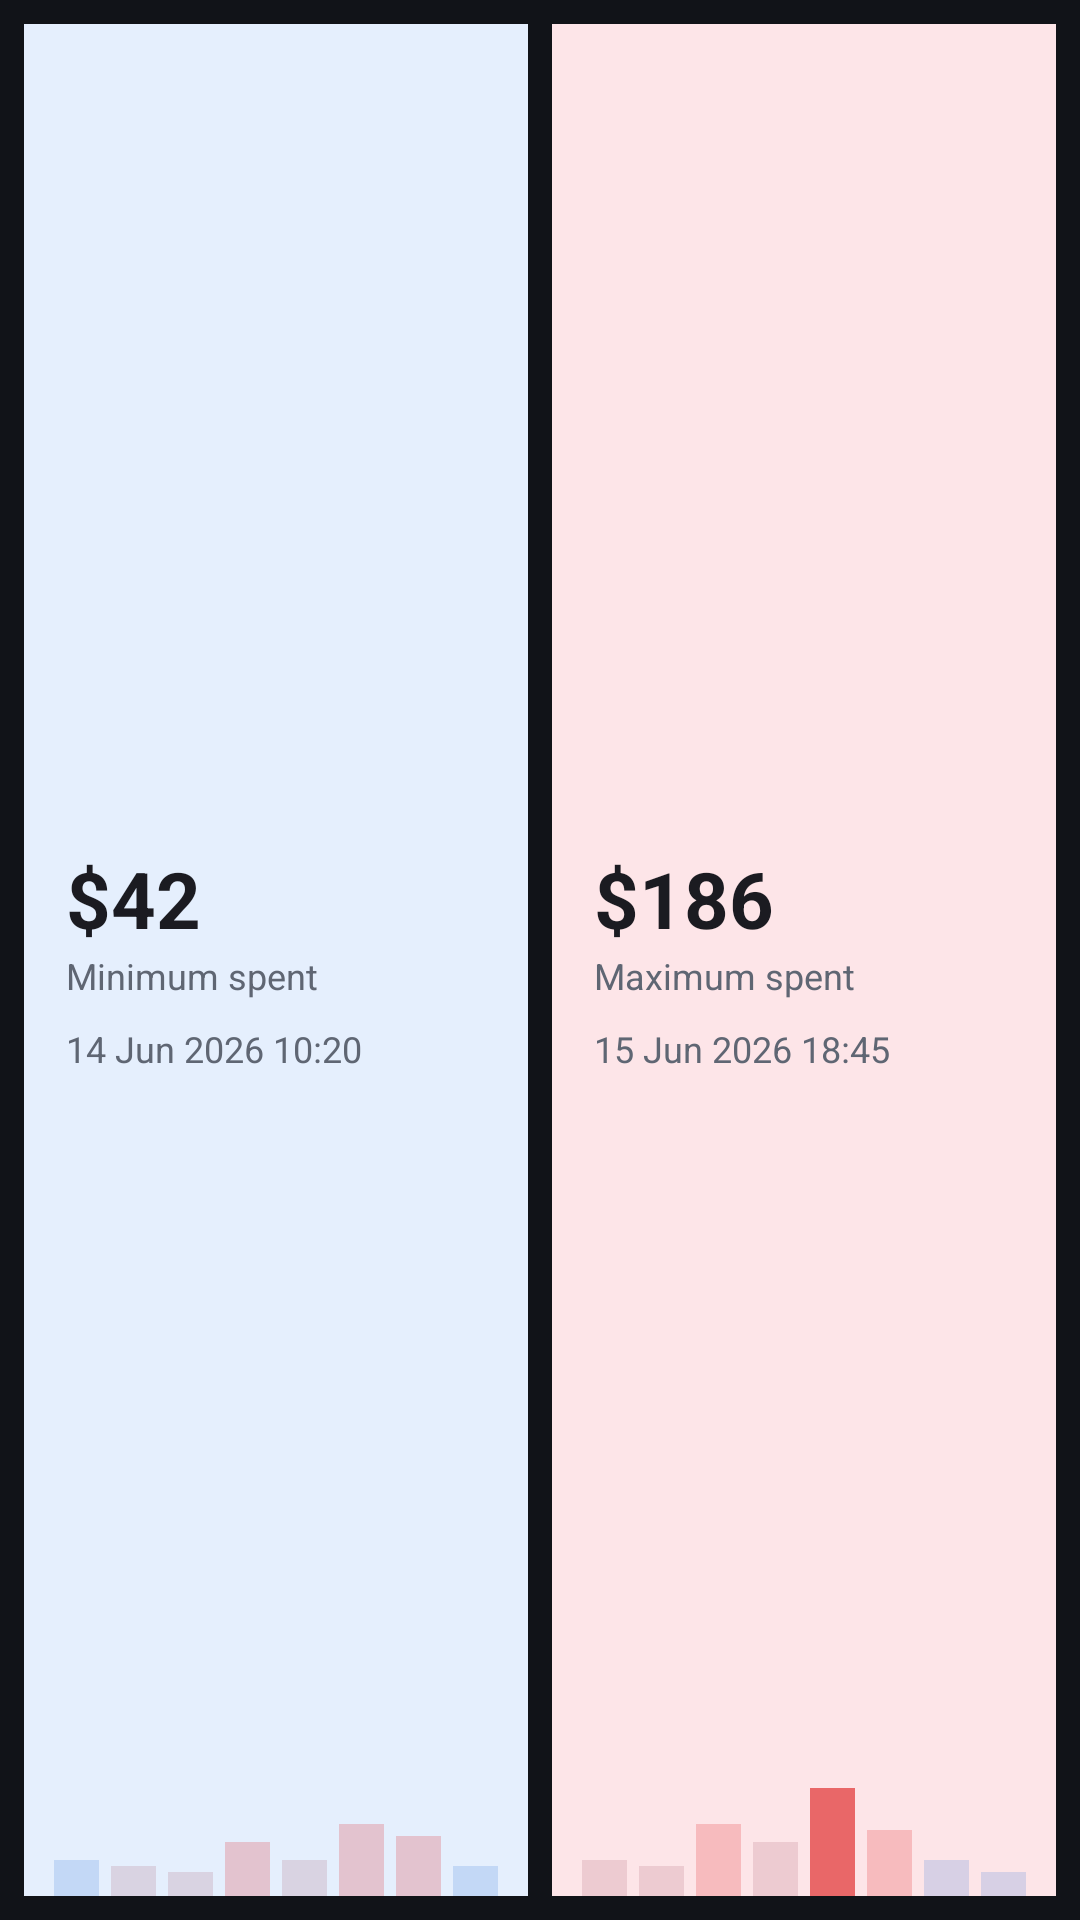

This screen was rendered from an Android layout file. Write that file and the resources it references.
<!-- AndroidManifest.xml: application theme Theme.Minus -->
<!-- res/layout/widget_min_max_spent_preview.xml -->
<?xml version="1.0" encoding="utf-8"?>
<LinearLayout xmlns:android="http://schemas.android.com/apk/res/android"
    android:layout_width="match_parent"
    android:layout_height="match_parent"
    android:background="#111318"
    android:orientation="horizontal"
    android:padding="8dp">

    <FrameLayout
        android:layout_width="0dp"
        android:layout_height="match_parent"
        android:layout_weight="1"
        android:background="#E5EFFD">

        <LinearLayout
            android:layout_width="match_parent"
            android:layout_height="48dp"
            android:layout_gravity="bottom"
            android:gravity="bottom"
            android:orientation="horizontal"
            android:paddingHorizontal="8dp">
            <FrameLayout android:layout_width="0dp" android:layout_height="12dp" android:layout_marginHorizontal="2dp" android:layout_weight="1" android:background="#333F7DD5" />
            <FrameLayout android:layout_width="0dp" android:layout_height="10dp" android:layout_marginHorizontal="2dp" android:layout_weight="1" android:background="#33A96776" />
            <FrameLayout android:layout_width="0dp" android:layout_height="8dp" android:layout_marginHorizontal="2dp" android:layout_weight="1" android:background="#33A96776" />
            <FrameLayout android:layout_width="0dp" android:layout_height="18dp" android:layout_marginHorizontal="2dp" android:layout_weight="1" android:background="#33DD1414" />
            <FrameLayout android:layout_width="0dp" android:layout_height="12dp" android:layout_marginHorizontal="2dp" android:layout_weight="1" android:background="#33A96776" />
            <FrameLayout android:layout_width="0dp" android:layout_height="24dp" android:layout_marginHorizontal="2dp" android:layout_weight="1" android:background="#33DD1414" />
            <FrameLayout android:layout_width="0dp" android:layout_height="20dp" android:layout_marginHorizontal="2dp" android:layout_weight="1" android:background="#33DD1414" />
            <FrameLayout android:layout_width="0dp" android:layout_height="10dp" android:layout_marginHorizontal="2dp" android:layout_weight="1" android:background="#333F7DD5" />
        </LinearLayout>

        <LinearLayout
            android:layout_width="match_parent"
            android:layout_height="match_parent"
            android:gravity="center_vertical"
            android:orientation="vertical"
            android:padding="14dp">
            <TextView android:layout_width="wrap_content" android:layout_height="wrap_content" android:text="@string/widget_min_max_spent_preview_min_amount" android:textColor="#1B1B21" android:textSize="26sp" android:textStyle="bold" />
            <TextView android:layout_width="wrap_content" android:layout_height="wrap_content" android:text="@string/minimum_spent" android:textColor="#5F6673" android:textSize="12sp" />
            <TextView android:layout_width="wrap_content" android:layout_height="wrap_content" android:layout_marginTop="8dp" android:text="@string/widget_min_max_spent_preview_min_date" android:textColor="#5F6673" android:textSize="12sp" />
        </LinearLayout>
    </FrameLayout>

    <FrameLayout
        android:layout_width="8dp"
        android:layout_height="1dp" />

    <FrameLayout
        android:layout_width="0dp"
        android:layout_height="match_parent"
        android:layout_weight="1"
        android:background="#FDE5E8">

        <LinearLayout
            android:layout_width="match_parent"
            android:layout_height="48dp"
            android:layout_gravity="bottom"
            android:gravity="bottom"
            android:orientation="horizontal"
            android:paddingHorizontal="8dp">
            <FrameLayout android:layout_width="0dp" android:layout_height="12dp" android:layout_marginHorizontal="2dp" android:layout_weight="1" android:background="#33A96776" />
            <FrameLayout android:layout_width="0dp" android:layout_height="10dp" android:layout_marginHorizontal="2dp" android:layout_weight="1" android:background="#33A96776" />
            <FrameLayout android:layout_width="0dp" android:layout_height="24dp" android:layout_marginHorizontal="2dp" android:layout_weight="1" android:background="#33DD1414" />
            <FrameLayout android:layout_width="0dp" android:layout_height="18dp" android:layout_marginHorizontal="2dp" android:layout_weight="1" android:background="#33A96776" />
            <FrameLayout android:layout_width="0dp" android:layout_height="36dp" android:layout_marginHorizontal="2dp" android:layout_weight="1" android:background="#99DD1414" />
            <FrameLayout android:layout_width="0dp" android:layout_height="22dp" android:layout_marginHorizontal="2dp" android:layout_weight="1" android:background="#33DD1414" />
            <FrameLayout android:layout_width="0dp" android:layout_height="12dp" android:layout_marginHorizontal="2dp" android:layout_weight="1" android:background="#333F7DD5" />
            <FrameLayout android:layout_width="0dp" android:layout_height="8dp" android:layout_marginHorizontal="2dp" android:layout_weight="1" android:background="#333F7DD5" />
        </LinearLayout>

        <LinearLayout
            android:layout_width="match_parent"
            android:layout_height="match_parent"
            android:gravity="center_vertical"
            android:orientation="vertical"
            android:padding="14dp">
            <TextView android:layout_width="wrap_content" android:layout_height="wrap_content" android:text="@string/widget_min_max_spent_preview_max_amount" android:textColor="#1B1B21" android:textSize="26sp" android:textStyle="bold" />
            <TextView android:layout_width="wrap_content" android:layout_height="wrap_content" android:text="@string/maximum_spent" android:textColor="#5F6673" android:textSize="12sp" />
            <TextView android:layout_width="wrap_content" android:layout_height="wrap_content" android:layout_marginTop="8dp" android:text="@string/widget_min_max_spent_preview_max_date" android:textColor="#5F6673" android:textSize="12sp" />
        </LinearLayout>
    </FrameLayout>
</LinearLayout>
<!-- resources referenced by this layout -->
<resources>
  <string name="maximum_spent">Maximum spent</string>
  <string name="minimum_spent">Minimum spent</string>
  <string name="widget_min_max_spent_preview_max_amount" translatable="false">$186</string>
  <string name="widget_min_max_spent_preview_max_date" translatable="false">15 Jun 2026 18:45</string>
  <string name="widget_min_max_spent_preview_min_amount" translatable="false">$42</string>
  <string name="widget_min_max_spent_preview_min_date" translatable="false">14 Jun 2026 10:20</string>
  <style name="Theme.Minus" parent="Theme.AppCompat.DayNight.NoActionBar" />
</resources>
